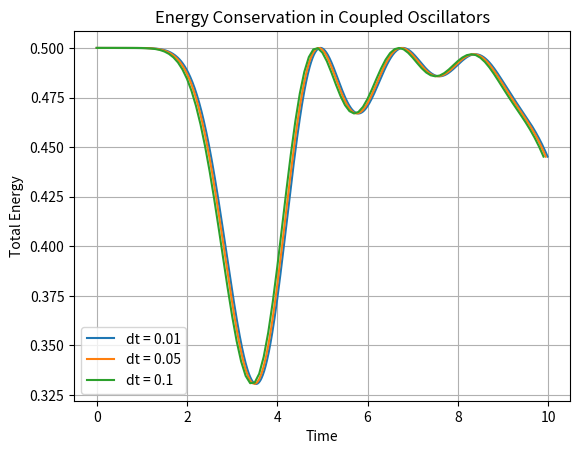

Write the Python code that produced this figure.
import numpy as np
import matplotlib.pyplot as plt

# Define system parameters
N = 12  # Number of oscillators
K = 1.0  # Coupling constant
m = 1.0  # Mass of oscillators
dt_values = [0.01, 0.05, 0.1]  # Time step sizes
T = 10  # Total simulation time

# Initial conditions
u = np.zeros(N)  # Initial positions
v = np.zeros(N)  # Initial velocities
v[2] = 1.0  # v3(t=0) = 1

# Define coupling matrix
def coupling_matrix(N, K):
    M = np.zeros((N, N))
    for i in range(N):
        if i > 0:
            M[i, i - 1] = K
        M[i, i] = -2 * K
        if i < N - 1:
            M[i, i + 1] = K
    return M

M = coupling_matrix(N, K)

# Define total energy calculation
def total_energy(u, v, K):
    kinetic = 0.5 * m * np.sum(v**2)
    potential = 0.5 * K * np.sum((np.diff(u)**2))
    return kinetic + potential

# Numerical solution using Runge-Kutta 4th order method
def runge_kutta(u, v, M, dt):
    a = np.dot(M, u)
    k1_u = v
    k1_v = a / m

    k2_u = v + 0.5 * dt * k1_v
    k2_v = np.dot(M, u + 0.5 * dt * k1_u) / m

    k3_u = v + 0.5 * dt * k2_v
    k3_v = np.dot(M, u + 0.5 * dt * k2_u) / m

    k4_u = v + dt * k3_v
    k4_v = np.dot(M, u + dt * k3_u) / m

    u_next = u + (dt / 6) * (k1_u + 2 * k2_u + 2 * k3_u + k4_u)
    v_next = v + (dt / 6) * (k1_v + 2 * k2_v + 2 * k3_v + k4_v)

    return u_next, v_next

# Simulate and analyze
for dt in dt_values:
    u = np.zeros(N)
    v = np.zeros(N)
    v[2] = 1.0

    time = np.arange(0, T, dt)
    energies = []
    max_deviation = 0

    for t in time:
        # Analytical solution (for comparison, simplified for example)
        u_analytic = np.zeros(N)  # Replace with actual analytic solution if available

        # Runge-Kutta step
        u, v = runge_kutta(u, v, M, dt)

        # Calculate energy and maximum deviation
        energies.append(total_energy(u, v, K))
        deviation = np.max(np.abs(u - u_analytic))
        max_deviation = max(max_deviation, deviation)

    # Plot energy conservation
    plt.plot(time, energies, label=f"dt = {dt}")


plt.title("Energy Conservation in Coupled Oscillators")
plt.xlabel("Time")
plt.ylabel("Total Energy")
plt.legend()
plt.grid()
plt.show()